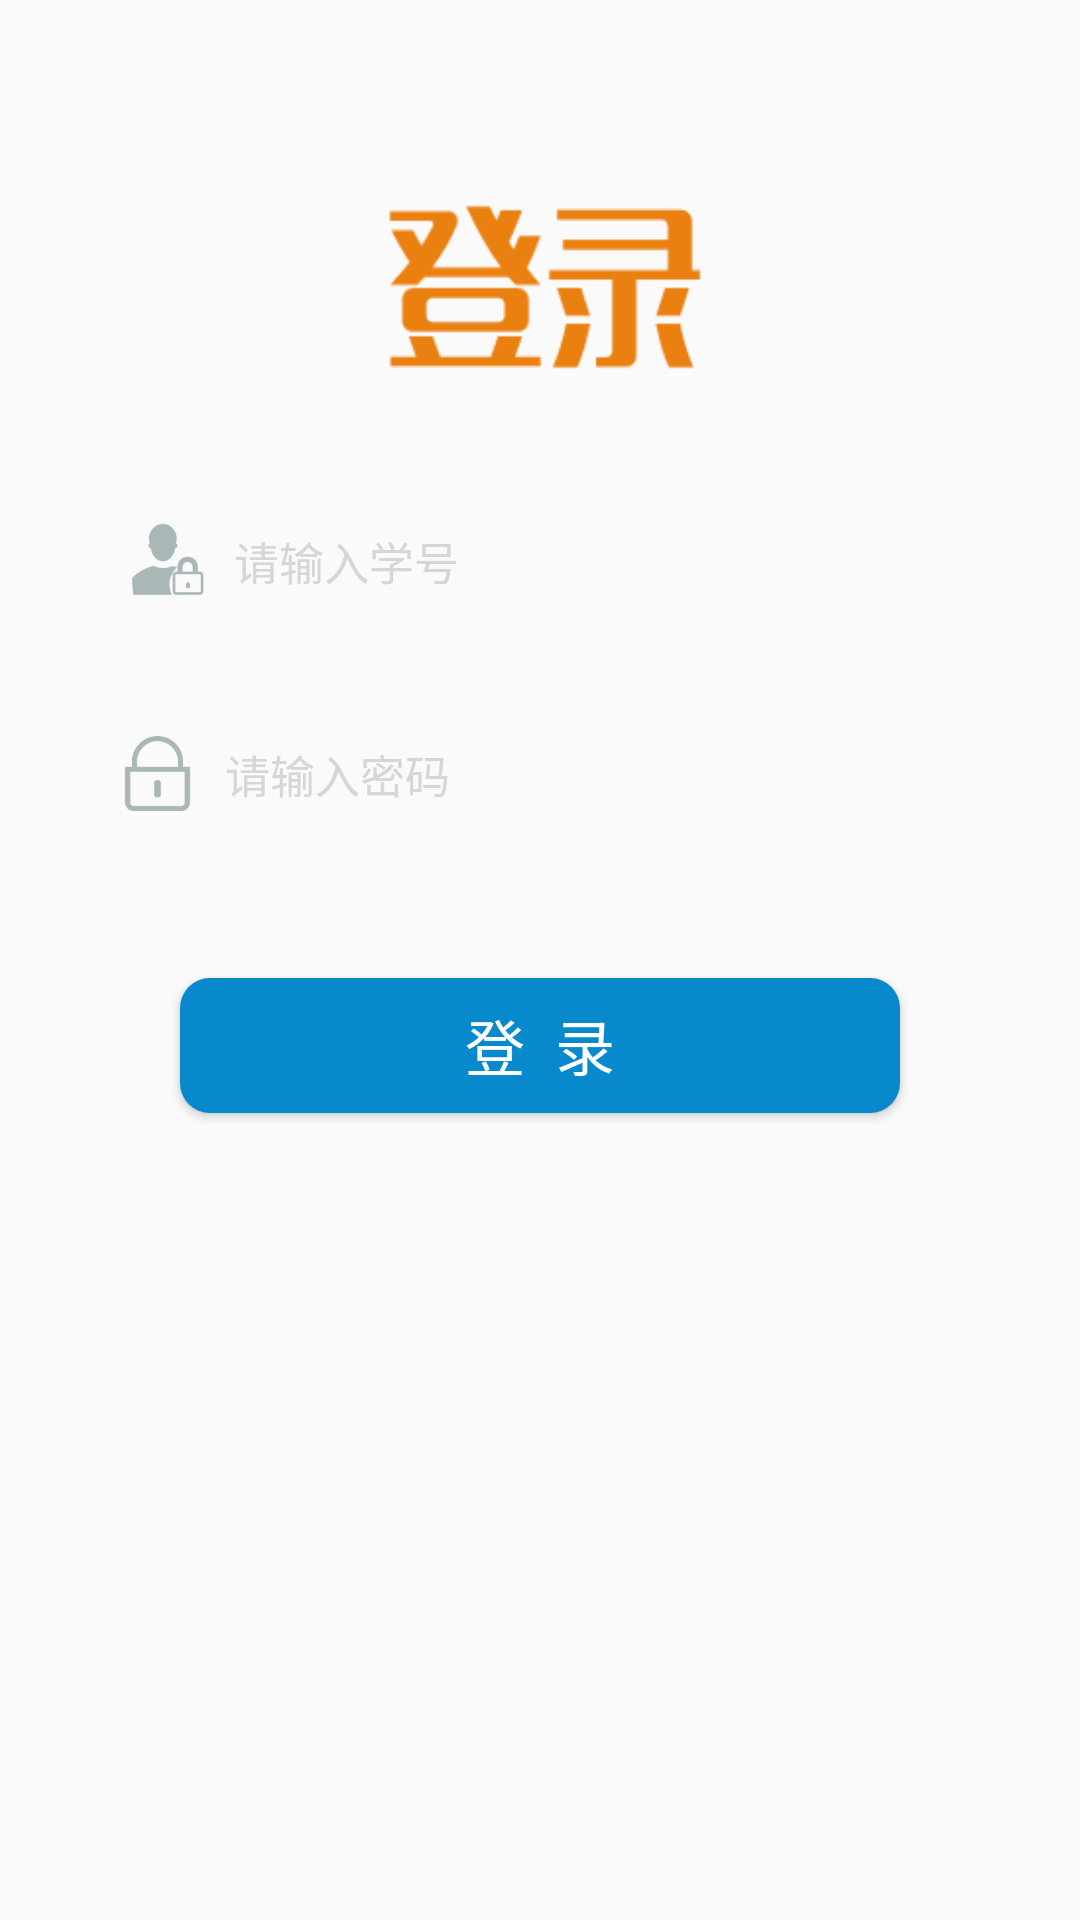

Here is an Android app screen rendered from its layout file. Give the layout XML and the strings, colors and styles it references.
<!-- AndroidManifest.xml: application theme AppTheme -->
<!-- res/layout/activity_login.xml -->
<?xml version="1.0" encoding="utf-8"?>
<RelativeLayout xmlns:android="http://schemas.android.com/apk/res/android"
    xmlns:tools="http://schemas.android.com/tools"
    android:layout_width="match_parent"
    android:layout_height="match_parent"
    tools:context="com.example.michong_pc.tiku.Login.Login">


    <Button
        android:layout_width="240dp"
        android:layout_height="45dp"
        android:text="登  录"
        android:textSize="20dp"
        android:textColor="#ffff"
        android:id="@+id/login"
        android:background="@color/button_login"
        android:layout_marginTop="43dp"
        android:layout_below="@+id/relativeLayout"
        android:layout_centerHorizontal="true" />


    <RelativeLayout
        android:id="@+id/accountRel"
        android:layout_width="300dp"
        android:layout_height="50dp"
        android:layout_marginTop="31dp"
        android:background="@drawable/bg_edittex"
        android:clickable="true"
        android:gravity="center_vertical"
        android:layout_below="@+id/imageView12"
        android:layout_centerHorizontal="true">

        <ImageView
            android:id="@+id/account"
            android:layout_width="25dp"
            android:layout_height="25dp"
            android:padding="8dp"
            android:text="学号"
            android:textColor="#000"
            android:textSize="17sp"
            android:background="@drawable/name"
            android:layout_marginLeft="13dp"
            android:layout_marginStart="13dp"
            android:layout_centerVertical="true"
            android:layout_alignParentLeft="true"
            android:layout_alignParentStart="true"/>

        <EditText
            android:id="@+id/accountEdit"
            android:layout_width="fill_parent"
            android:layout_height="50dp"
            android:background="@null"
            android:hint="请输入学号"
            android:textColorHint="#D6D6D6"
            android:textSize="15sp"
            android:paddingLeft="10dp"
            android:inputType="textPersonName"
            android:layout_alignParentTop="true"
            android:layout_toRightOf="@+id/account"
            android:layout_toEndOf="@+id/account"/>
    </RelativeLayout>

    <ImageView
        android:layout_width="120dp"
        android:layout_height="70dp"
        android:id="@+id/imageView12"
        android:layout_marginTop="61dp"
        android:background="@drawable/login"
        android:layout_alignParentTop="true"
        android:layout_centerHorizontal="true"/>

    <RelativeLayout
        android:id="@+id/relativeLayout"
        android:layout_width="300dp"
        android:layout_height="50dp"
        android:background="@drawable/bg_edittex"
        android:clickable="true"
        android:gravity="center_vertical"
        android:layout_marginTop="21dp"
        android:layout_below="@+id/accountRel"
        android:layout_alignLeft="@+id/accountRel"
        android:layout_alignStart="@+id/accountRel">

        <ImageView
            android:id="@+id/imageView10"
            android:layout_width="25dp"
            android:layout_height="25dp"
            android:padding="8dp"
            android:text="学号"
            android:textColor="#000"
            android:textSize="17sp"
            android:background="@drawable/pwd"
            android:layout_marginLeft="10dp"
            android:layout_marginStart="10dp"
            android:layout_centerVertical="true"
            android:layout_alignParentLeft="true"
            android:layout_alignParentStart="true"/>

        <EditText
            android:id="@+id/pwdEdit"
            android:layout_width="fill_parent"
            android:layout_height="50dp"
            android:background="@null"
            android:hint="请输入密码"
            android:textColorHint="#D6D6D6"
            android:textSize="15sp"
            android:paddingLeft="10dp"
            android:inputType="textPassword"
            android:layout_alignParentTop="true"
            android:layout_toRightOf="@+id/imageView10"
            android:layout_toEndOf="@+id/imageView10"/>
    </RelativeLayout>
</RelativeLayout>
<!-- resources referenced by this layout -->
<resources>
  <!-- drawable bg_edittex (drawable) -->
  <?xml version="1.0" encoding="UTF-8"?>
  <selector xmlns:android="http://schemas.android.com/apk/res/android">
      <item android:state_window_focused="false"
          android:drawable="@drawable/contact_edit_edittext_normal" />
      <item android:state_focused="true"
          android:drawable="@drawable/contact_edit_edittext_focused" />
  </selector>
  <!-- drawable login: png bitmap (drawable, 3014 bytes) -->
  <!-- drawable name: png bitmap (drawable, 2137 bytes) -->
  <!-- drawable pwd: png bitmap (drawable, 1744 bytes) -->
  <style name="AppTheme" parent="Theme.AppCompat.Light.NoActionBar">
          
          <item name="colorPrimary">@color/colorPrimary</item>
          <item name="colorPrimaryDark">@color/colorPrimaryDark</item>
          <item name="colorAccent">@color/colorAccent</item>
  
      </style>
  <color name="colorPrimary">#3D444E</color>
  <color name="colorPrimaryDark">#0f0f0f</color>
  <color name="colorAccent">#FF4081</color>
</resources>
